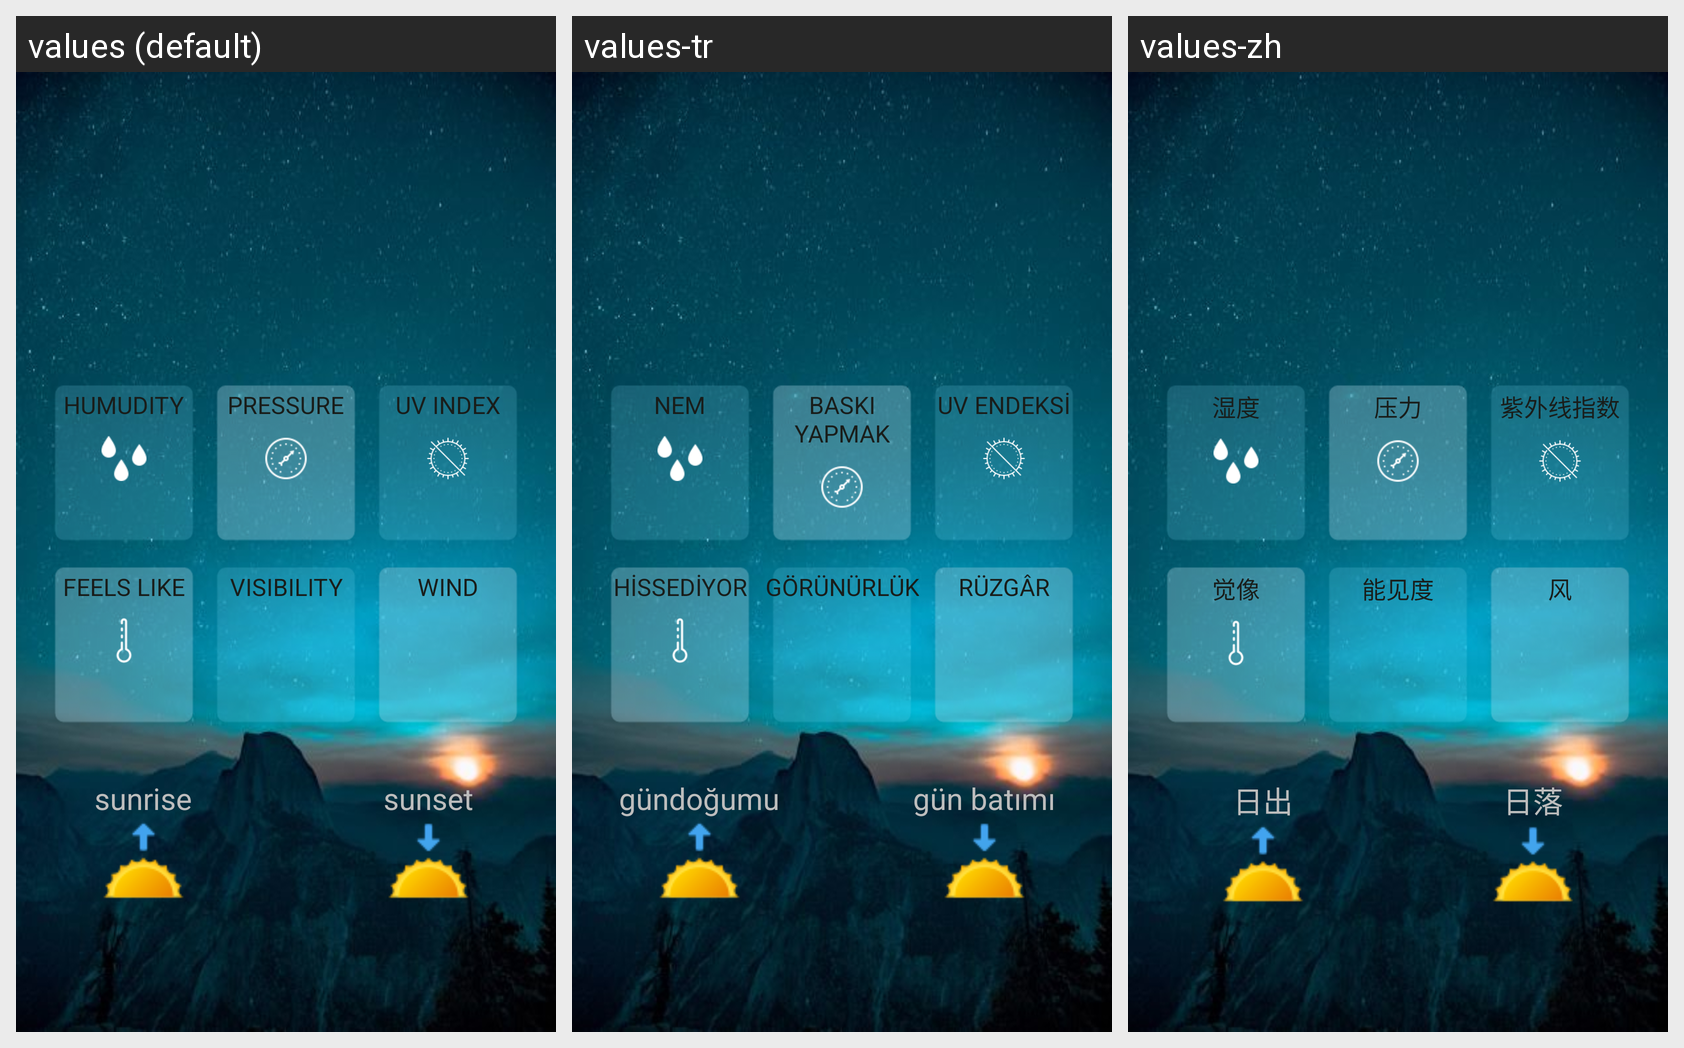

This grid shows one Android layout under several languages. Give, for every string resource on the screen, its name, the default text and each shown locale's text.
Android screen res/layout/current_fragment.xml rendered under 3 locales, left to right: values (default), values-tr, values-zh. Device: Nexus 5 (rendered at 1080×1920; each locale shown at half size, 540×960, under a caption strip naming it); theme Theme.Navigation.
Other locales in the repository, not shown: values-ar, values-de, values-es, values-fr, values-pt, values-uk.
Strings drawn on this screen, with the default value and each locale's value (text and hints the layout hard-codes, and strings that could not be matched under every locale, appear in the picture but are not listed):

humudity_capital
  values: HUMUDITY
  values-tr: NEM
  values-zh: 湿度

pressure_capital
  values: PRESSURE
  values-tr: BASKI YAPMAK
  values-zh: 压力

uv_index_capital
  values: UV INDEX
  values-tr: UV ENDEKSİ
  values-zh: 紫外线指数

feels_like_capital
  values: FEELS LIKE
  values-tr: HİSSEDİYOR
  values-zh: 觉像

visibility_capital
  values: VISIBILITY
  values-tr: GÖRÜNÜRLÜK
  values-zh: 能见度

wind_capital
  values: WIND
  values-tr: RÜZGÂR
  values-zh: 风

sunrise
  values: sunrise
  values-tr: gündoğumu
  values-zh: 日出

sunset
  values: sunset
  values-tr: gün batımı
  values-zh: 日落
